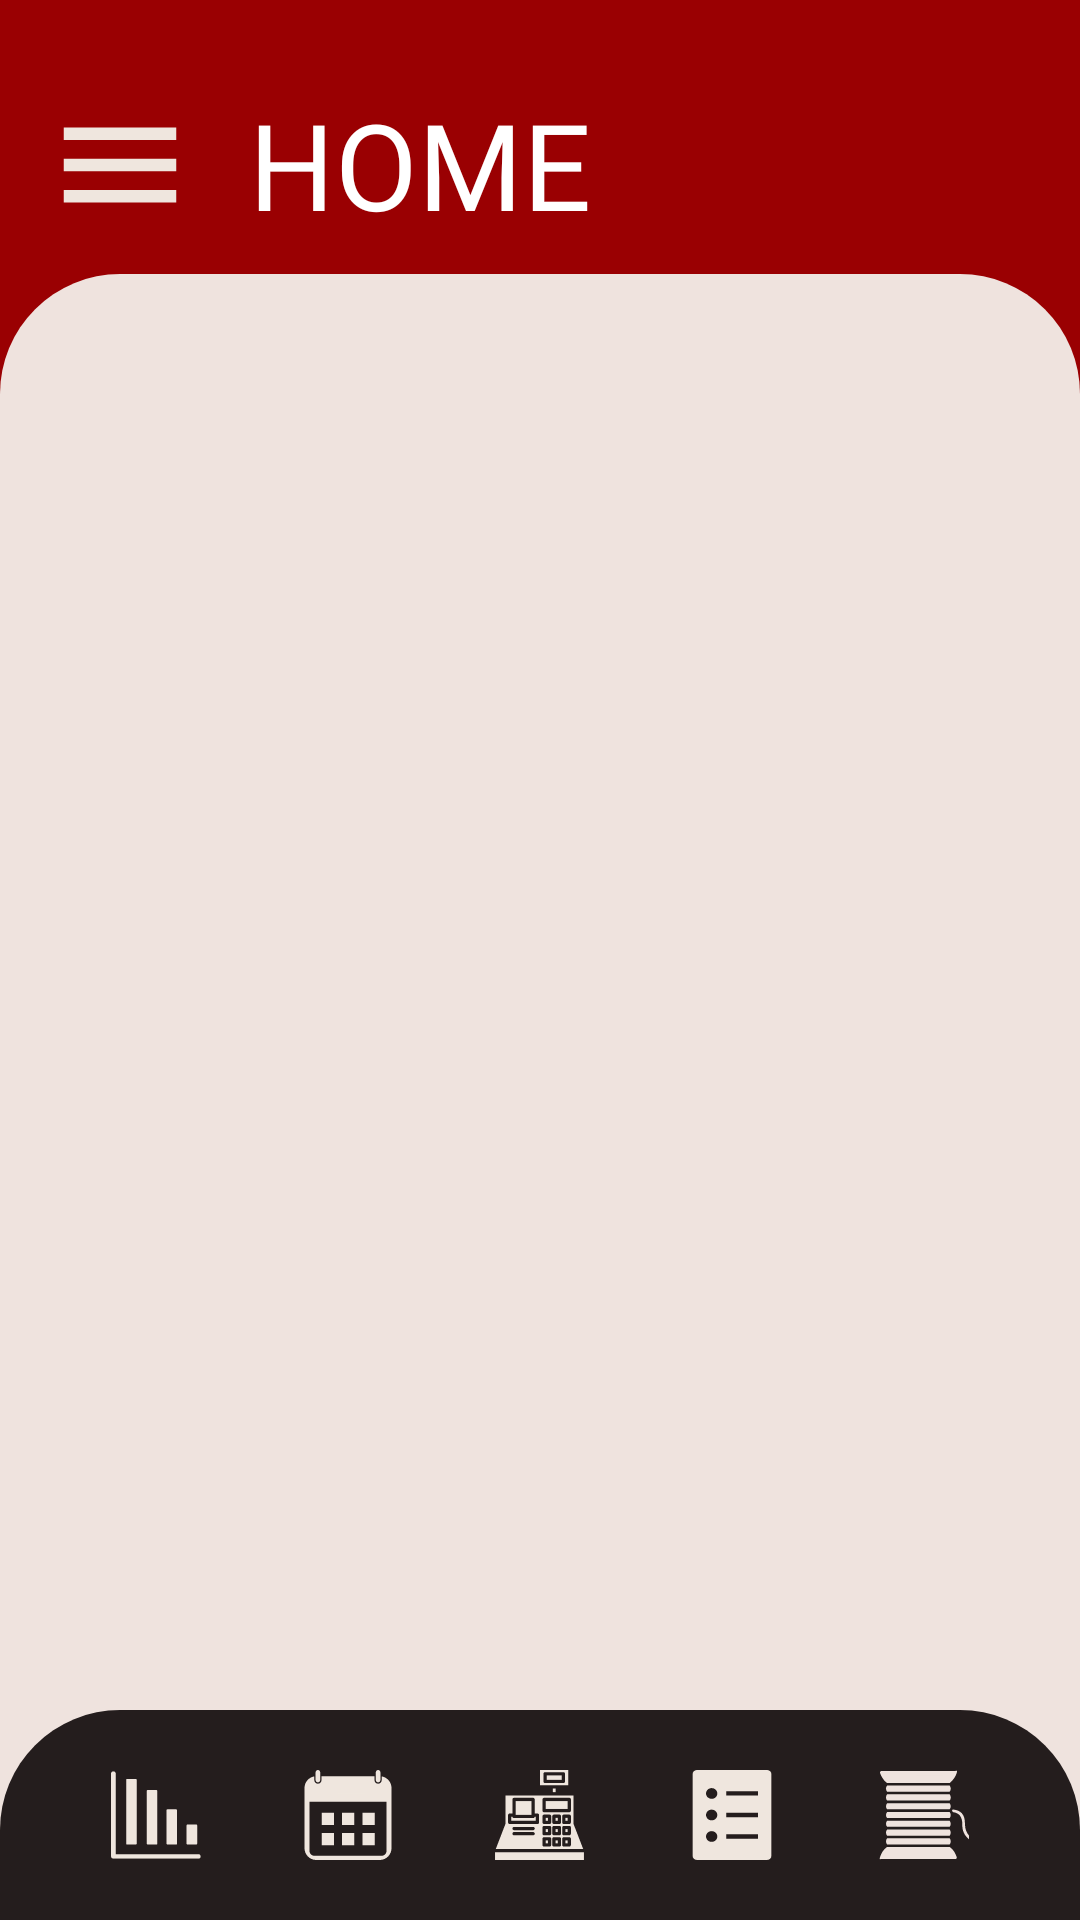

Layout XML and referenced resources for this Android screen:
<!-- AndroidManifest.xml: application theme Theme.ColarSort -->
<!-- res/layout/activity_main.xml -->
<?xml version="1.0" encoding="utf-8"?>
<androidx.constraintlayout.widget.ConstraintLayout
    xmlns:android="http://schemas.android.com/apk/res/android"
    xmlns:app="http://schemas.android.com/apk/res-auto"
    android:id="@+id/main"
    android:layout_width="match_parent"
    android:layout_height="match_parent"
    android:background="@color/primaryColor">

    <ImageView
        android:id="@+id/home_menu"
        android:layout_width="50dp"
        android:layout_height="50dp"
        android:layout_marginStart="15dp"
        android:layout_marginTop="30dp"
        android:src="@drawable/menu_icon"
        android:clickable="true"
        android:focusable="true"
        android:contentDescription="Menu"
        app:layout_constraintStart_toStartOf="parent"
        app:layout_constraintTop_toTopOf="parent" />

    <TextView
        android:id="@+id/textView2"
        android:layout_width="wrap_content"
        android:layout_height="wrap_content"
        android:layout_marginTop="28dp"
        android:fontFamily="@font/intro_rust"
        android:text="HOME"
        android:textColor="@color/white"
        android:textSize="40sp"
        app:layout_constraintEnd_toEndOf="parent"
        app:layout_constraintHorizontal_bias="0.1"
        app:layout_constraintStart_toEndOf="@+id/home_menu"
        app:layout_constraintTop_toTopOf="parent" />

    <LinearLayout
        android:id="@+id/linearLayout"
        android:layout_width="match_parent"
        android:layout_height="0dp"
        android:layout_marginTop="10dp"
        android:background="@drawable/card_top_rounded"
        android:orientation="vertical"
        app:layout_constraintBottom_toBottomOf="parent"
        app:layout_constraintEnd_toEndOf="parent"
        app:layout_constraintStart_toStartOf="parent"
        app:layout_constraintTop_toBottomOf="@id/textView2">

        


    </LinearLayout>

    
    <LinearLayout
        android:id="@+id/linearLayout3"
        android:layout_width="match_parent"
        android:layout_height="wrap_content"
        android:background="@drawable/card_top_rounded_dark"
        android:gravity="center"
        android:orientation="horizontal"
        android:padding="20dp"
        app:layout_constraintBottom_toBottomOf="parent"
        app:layout_constraintEnd_toEndOf="parent"
        app:layout_constraintStart_toStartOf="parent">

        <ImageView
            android:id="@+id/iv_home"
            android:layout_width="0dp"
            android:layout_height="30dp"
            android:layout_weight="1"
            android:src="@drawable/home_icon" />

        <ImageView
            android:id="@+id/iv_status"
            android:layout_width="0dp"
            android:layout_height="30dp"
            android:layout_weight="1"
            android:src="@drawable/status_icon" />

        <ImageView
            android:id="@+id/iv_orders"
            android:layout_width="0dp"
            android:layout_height="30dp"
            android:layout_weight="1"
            android:src="@drawable/order_icon" />

        <ImageView
            android:id="@+id/iv_products"
            android:layout_width="0dp"
            android:layout_height="30dp"
            android:layout_weight="1"
            android:src="@drawable/products_icon" />

        <ImageView
            android:id="@+id/iv_materials"
            android:layout_width="0dp"
            android:layout_height="30dp"
            android:layout_weight="1"
            android:src="@drawable/materials_icon" />

    </LinearLayout>

</androidx.constraintlayout.widget.ConstraintLayout>
<!-- resources referenced by this layout -->
<resources>
  <color name="primaryColor">#9a0002</color>
  <color name="white">#FFFFFFFF</color>
  <!-- drawable card_top_rounded (drawable) -->
  <?xml version="1.0" encoding="utf-8"?>
  <shape xmlns:android="http://schemas.android.com/apk/res/android"
      android:shape="rectangle">
  
      <solid android:color="@color/secondaryColor" />
  
      <corners
          android:topLeftRadius="40dp"
          android:topRightRadius="40dp"
          android:bottomLeftRadius="0dp"
          android:bottomRightRadius="0dp" />
  
  </shape>
  <!-- drawable card_top_rounded_dark (drawable) -->
  <?xml version="1.0" encoding="utf-8"?>
  <shape xmlns:android="http://schemas.android.com/apk/res/android"
      android:shape="rectangle">
  
      <solid android:color="@color/dark" />
  
      <corners
          android:topLeftRadius="40dp"
          android:topRightRadius="40dp"
          android:bottomLeftRadius="0dp"
          android:bottomRightRadius="0dp" />
  
  </shape>
  <!-- drawable home_icon: vector/xml drawable (drawable, 7455 chars, omitted) -->
  <!-- drawable materials_icon: vector/xml drawable (drawable, 3712 chars, omitted) -->
  <!-- drawable menu_icon (drawable) -->
  <vector xmlns:android="http://schemas.android.com/apk/res/android"
      android:width="24dp"
      android:height="24dp"
      android:viewportWidth="960"
      android:viewportHeight="960">
    <path
        android:pathData="M120,720v-80h720v80L120,720ZM120,520v-80h720v80L120,520ZM120,320v-80h720v80L120,320Z"
        android:fillColor="#efe6de"/>
  </vector>
  <!-- drawable order_icon: vector/xml drawable (drawable, 24247 chars, omitted) -->
  <!-- drawable products_icon (drawable) -->
  <vector xmlns:android="http://schemas.android.com/apk/res/android" android:height="24dp" android:viewportHeight="375" android:viewportWidth="375" android:width="24dp">
        
      <group>
              
          <clip-path android:pathData="M22.16,0L352.91,0L352.91,375L22.16,375ZM22.16,0"/>
              
          <path android:fillColor="#efe6de" android:fillType="nonZero" android:pathData="M41.63,0C31.2,0 22.8,7.99 22.8,17.93L22.8,356.92C22.8,366.85 31.2,374.84 41.63,374.84L333.37,374.84C343.8,374.84 352.2,366.85 352.2,356.92L352.2,17.93C352.2,7.99 343.8,0 333.37,0ZM102.8,75.39C115.79,75.39 126.33,85.43 126.33,97.8C126.33,110.18 115.79,120.21 102.8,120.21C89.8,120.21 79.27,110.18 79.27,97.8C79.27,85.43 89.8,75.39 102.8,75.39M163.97,88.84L295.75,88.84L295.75,106.77L163.97,106.77ZM102.8,165.03C115.79,165.03 126.33,175.06 126.33,187.44C126.33,199.82 115.79,209.85 102.8,209.85C89.8,209.85 79.27,199.82 79.27,187.44C79.27,175.06 89.8,165.03 102.8,165.03M163.97,178.48L295.75,178.48L295.75,196.4L163.97,196.4ZM102.8,254.67C115.79,254.67 126.33,264.7 126.33,277.07C126.33,289.45 115.79,299.48 102.8,299.48C89.8,299.48 79.27,289.45 79.27,277.07C79.27,264.7 89.8,254.67 102.8,254.67M163.97,268.11L295.75,268.11L295.75,286.03L163.97,286.03ZM163.97,268.11"/>
            
      </group>
      
  </vector>
  <!-- drawable status_icon: vector/xml drawable (drawable, 2207 chars, omitted) -->
  <style name="Theme.ColarSort" parent="Base.Theme.ColarSort" />
  <color name="secondaryColor">#efe3de</color>
  <color name="dark">#241d1d</color>
  <style name="Base.Theme.ColarSort" parent="Theme.Material3.DayNight.NoActionBar">
          
          
      </style>
</resources>
